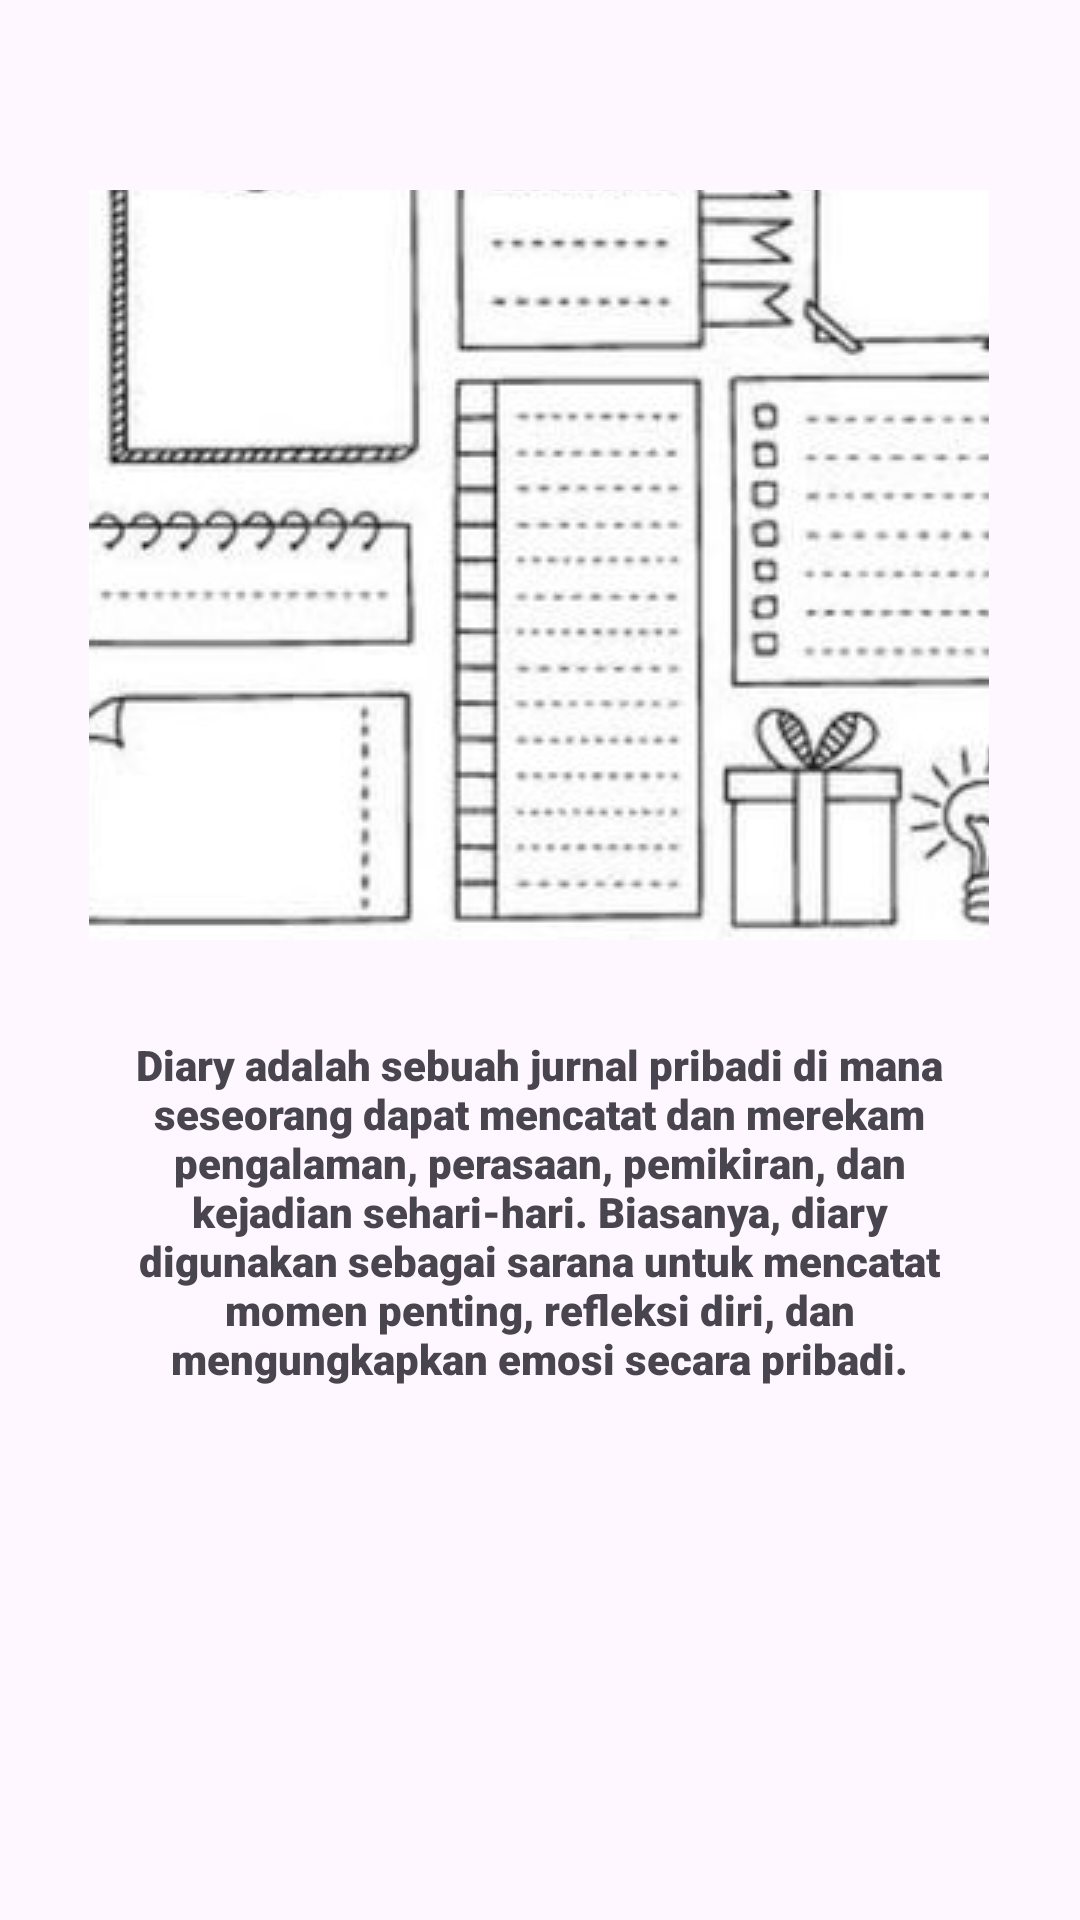

The Android layout XML behind this screen, and the referenced resources:
<!-- AndroidManifest.xml: application theme Theme.Diaryku -->
<!-- res/layout/fragment_about.xml -->
<?xml version="1.0" encoding="utf-8"?>
<androidx.constraintlayout.widget.ConstraintLayout xmlns:android="http://schemas.android.com/apk/res/android"
    xmlns:app="http://schemas.android.com/apk/res-auto"
    xmlns:tools="http://schemas.android.com/tools"
    android:layout_width="match_parent"
    android:layout_height="match_parent">

    <ImageButton
        android:id="@+id/imageButton2"
        android:layout_width="300dp"
        android:layout_height="250dp"
        app:layout_constraintBottom_toBottomOf="parent"
        app:layout_constraintEnd_toEndOf="parent"
        app:layout_constraintHorizontal_bias="0.495"
        app:layout_constraintStart_toStartOf="parent"
        app:layout_constraintTop_toTopOf="parent"
        app:layout_constraintVertical_bias="0.162"
        app:srcCompat="@drawable/buku"
        android:contentDescription="@string/about"/>

    <TextView
        android:id="@+id/textView4"
        android:layout_width="0dp"
        android:layout_height="wrap_content"
        android:layout_marginTop="32dp"
        android:fontFamily="sans-serif-black"
        android:text="@string/about"
        android:textAlignment="center"
        app:layout_constraintEnd_toEndOf="@+id/imageButton2"
        app:layout_constraintStart_toStartOf="@+id/imageButton2"
        app:layout_constraintTop_toBottomOf="@+id/imageButton2" />

</androidx.constraintlayout.widget.ConstraintLayout>
<!-- resources referenced by this layout -->
<resources>
  <!-- drawable buku: jpeg bitmap (drawable, 57421 bytes) -->
  <string name="about">Diary adalah sebuah jurnal pribadi di mana seseorang dapat mencatat dan merekam pengalaman, perasaan, pemikiran, dan kejadian sehari-hari. Biasanya, diary digunakan sebagai
          sarana untuk mencatat momen penting, refleksi diri, dan
          mengungkapkan emosi secara pribadi. </string>
  <style name="Theme.Diaryku" parent="Base.Theme.Diaryku" />
  <style name="Base.Theme.Diaryku" parent="Theme.Material3.DayNight">
          
          
      </style>
</resources>
